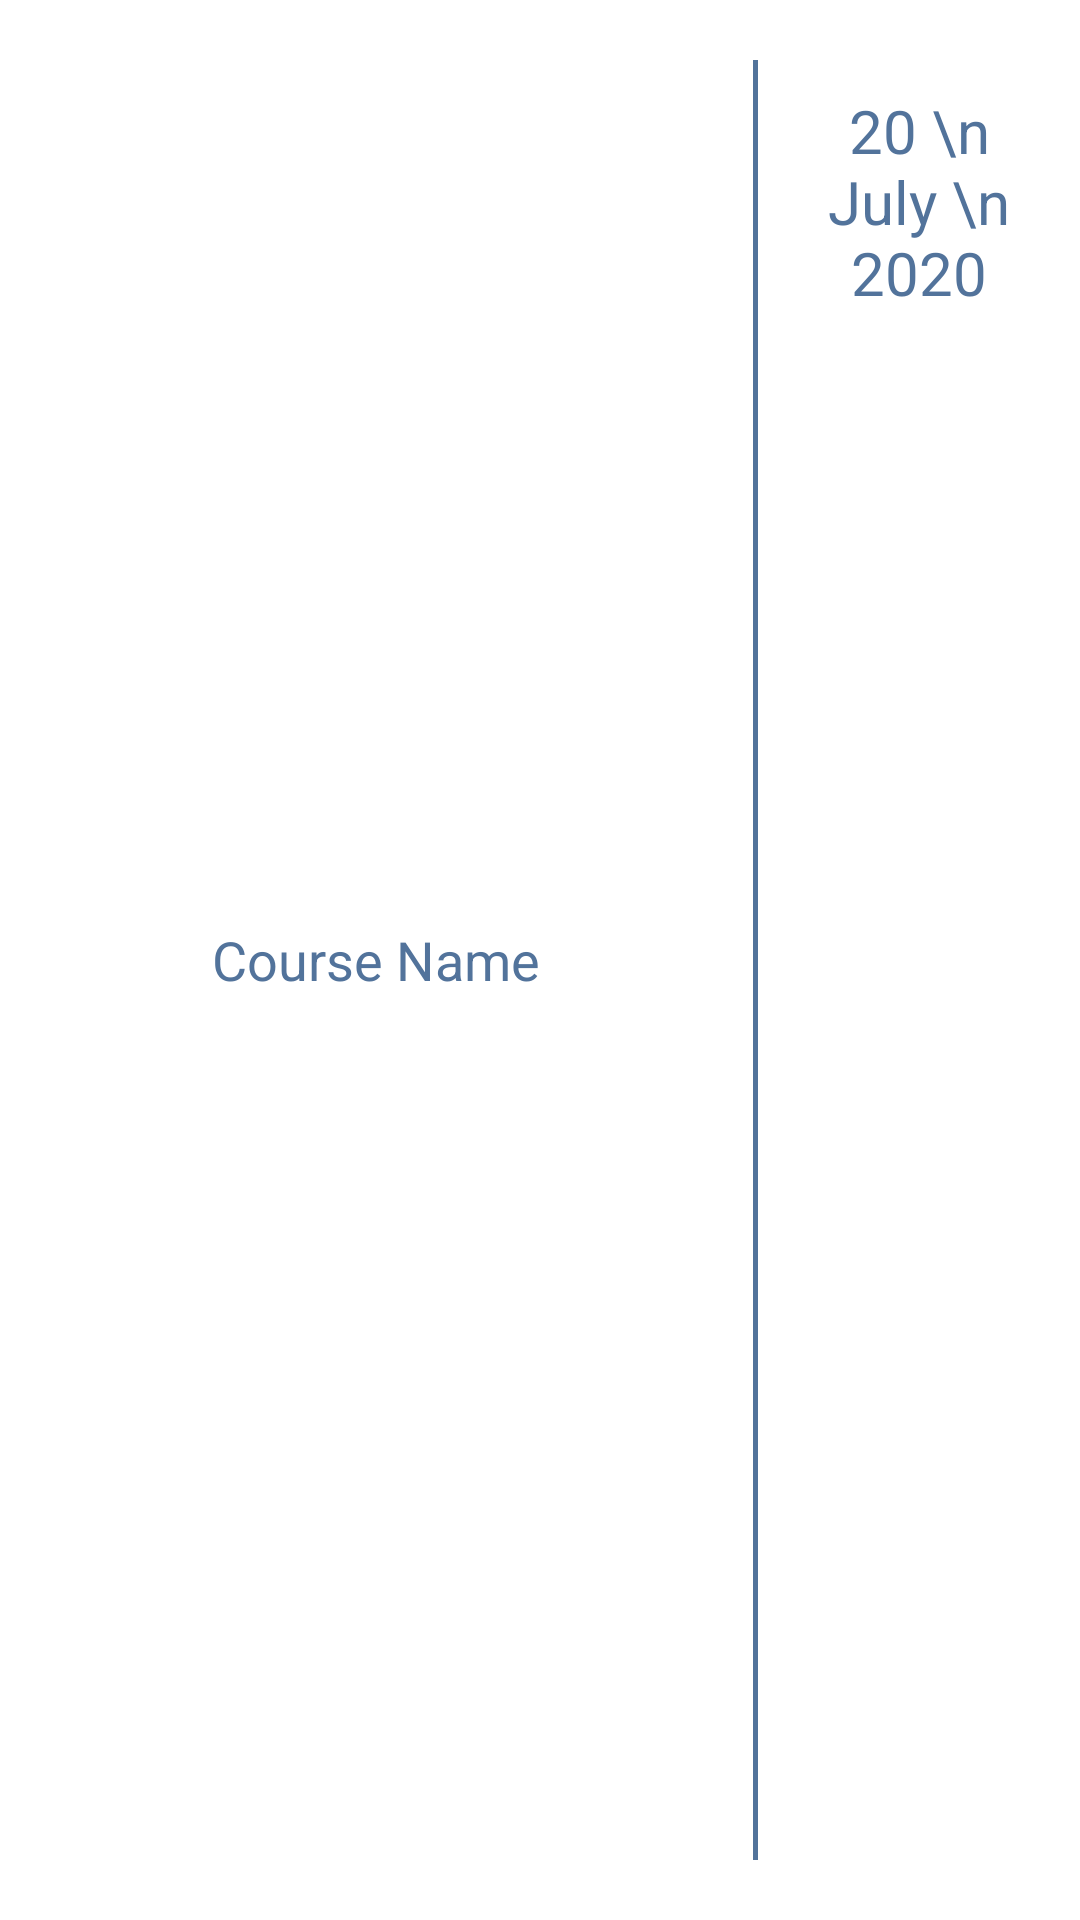

This screen was rendered from an Android layout file. Write that file and the resources it references.
<!-- AndroidManifest.xml: application theme Theme.Alkhawarizmi -->
<!-- res/layout/home_ad_item.xml -->
<?xml version="1.0" encoding="utf-8"?>


<LinearLayout xmlns:android="http://schemas.android.com/apk/res/android"
    android:layout_width="match_parent"
    android:layout_height="wrap_content"
    android:layoutDirection="rtl"
    android:layout_margin="20dp"
    android:background="@color/white"
    android:orientation="horizontal"
    android:weightSum="10.05">

    <TextView
        android:id="@+id/date"
        android:layout_width="0dp"
        android:layout_height="wrap_content"
        android:layout_weight="3"
        android:gravity="center"
        android:paddingStart="15dp"
        android:paddingEnd="15dp"
        android:paddingTop="30dp"
        android:paddingBottom="30dp"
        android:text="20 \n July \n 2020"
        android:textColor="@color/primary"
        android:textSize="20sp" />

    <View
        android:layout_width="0dp"
        android:layout_height="match_parent"
        android:layout_weight="0.05"
        android:layout_marginTop="20dp"
        android:layout_marginBottom="20dp"
        android:background="@color/primary"/>

    <TextView
        android:id="@+id/desc"
        android:layout_width="0dp"
        android:layout_height="match_parent"
        android:layout_weight="7"
        android:gravity="center"
        android:layout_gravity="center"
        android:padding="15dp"
        android:text="Course Name"
        android:textColor="@color/primary"
        android:textSize="18sp" />


</LinearLayout>
<!-- resources referenced by this layout -->
<resources>
  <color name="primary">#52739B</color>
  <color name="white">#FFFFFFFF</color>
  <style name="Theme.Alkhawarizmi" parent="Theme.MaterialComponents.DayNight.NoActionBar">
          
          <item name="colorPrimary">@color/primary</item>
          <item name="colorPrimaryVariant">@color/primary</item>
          <item name="colorOnPrimary">@color/white</item>
          
          <item name="colorSecondary">@color/secondary</item>
          <item name="colorSecondaryVariant">@color/secondary</item>
          <item name="colorOnSecondary">@color/black</item>
          
          <item name="android:statusBarColor" tools:targetApi="l">?attr/colorPrimaryVariant</item>
          
      </style>
  <color name="secondary">#4E6D93</color>
  <color name="black">#FF000000</color>
</resources>
